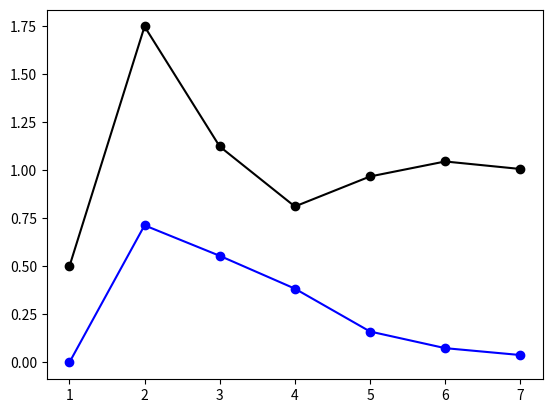

The script that saved this image:

# 4주차 1차시

from numpy import array, linspace, zeros, sign, cos
import matplotlib.pyplot as plt


def f(x):
    return -x ** 2 + 6.0 * x - 5.0


a = -2.0
b = 3.0
n = 7
c = zeros(n)
x = array([1, 2, 3, 4, 5, 6, 7])

for i in range(n):
    c[i] = (a + b) / 2.0
    if sign(f(c[i])) == sign(f(a)):
        a = c[i]
    else:
        b = c[i]

print('%5s %4s %9s' % ('k', 'c', 'e',))

e = zeros(n)
for i in range(n - 1):
    e[i + 1] = abs((c[i + 1] - c[i]) / c[i + 1])

for k in range(n):
    print('%5d %9.4f %9.4f' % (k + 1, c[k], e[k]))

print('\t근사해: %.4f' % c[n - 1])

plt.plot(x, c, 'ko-')
plt.plot(x, e, 'bo-')
plt.show()
